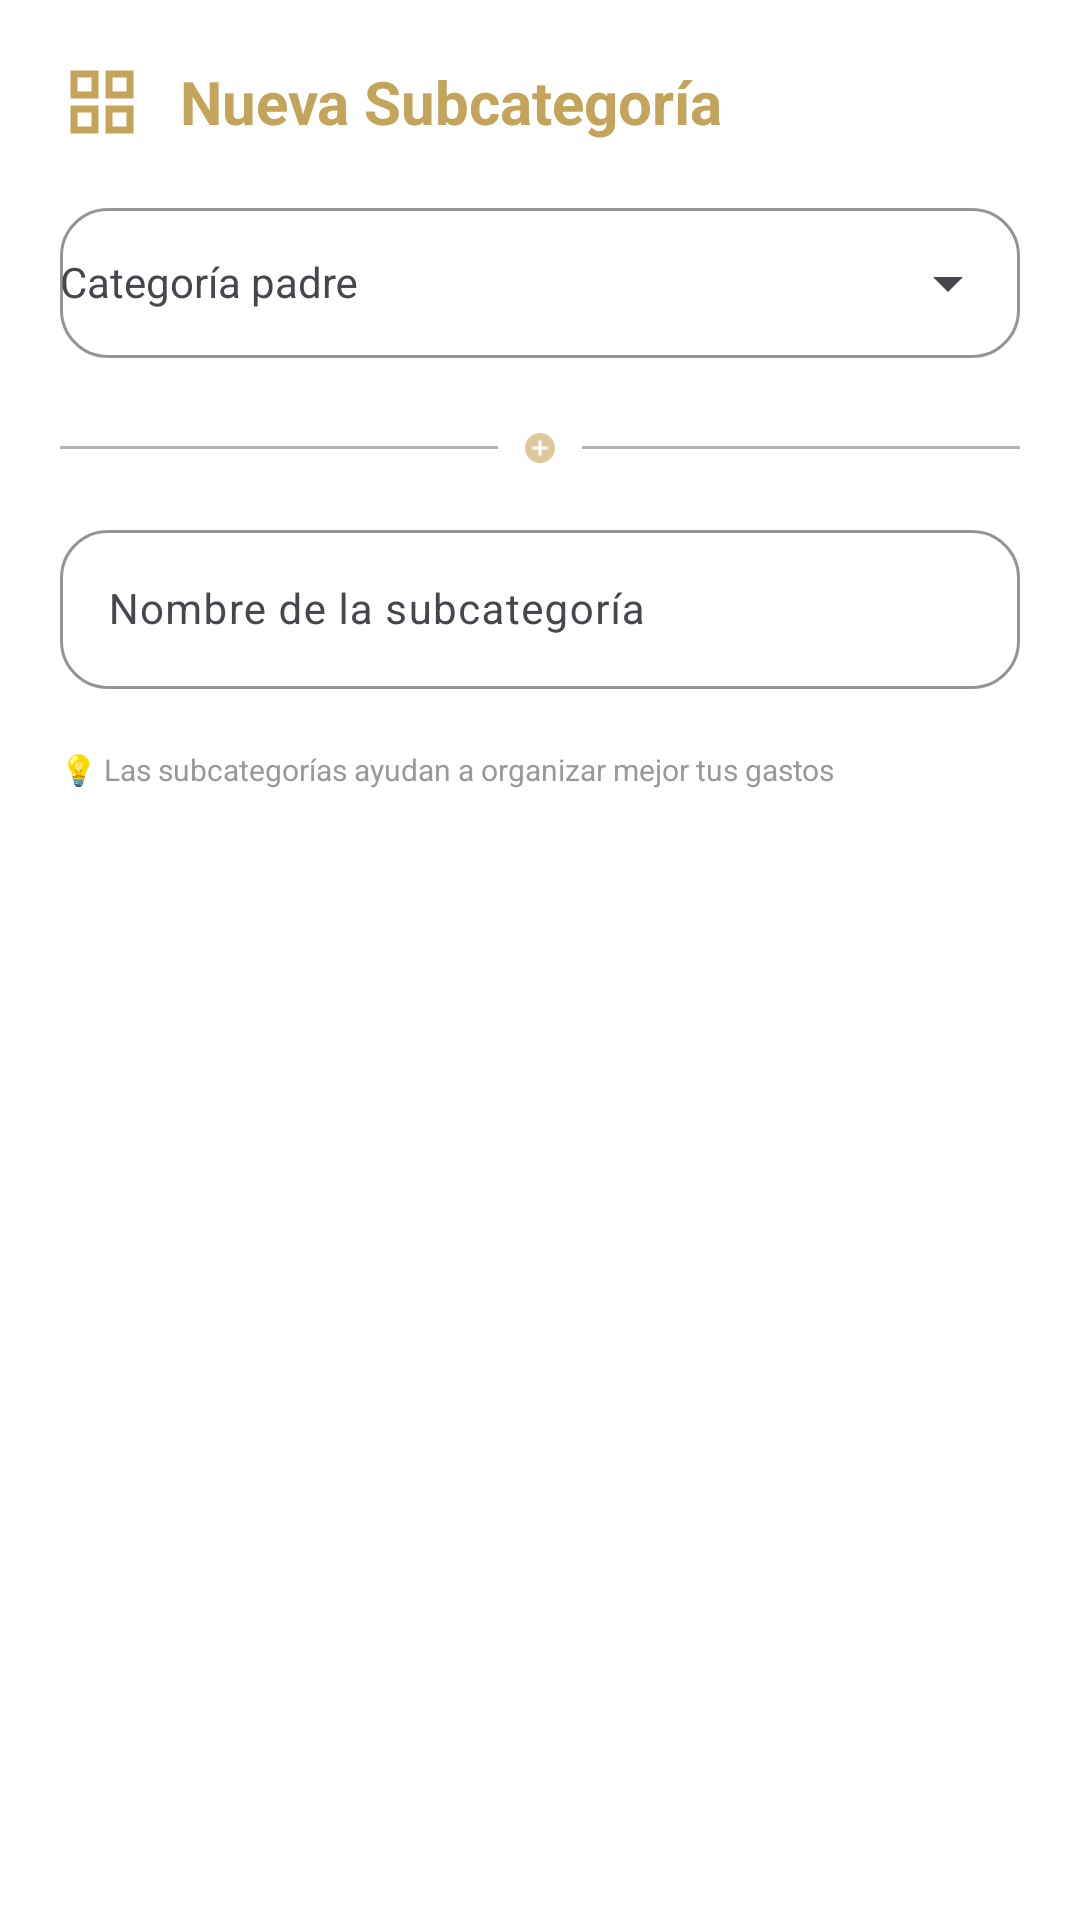

This screen was rendered from an Android layout file. Write that file and the resources it references.
<!-- AndroidManifest.xml: application theme Theme.FINANCE_REPORT -->
<!-- res/layout/dialog_create_subcategory.xml -->
<?xml version="1.0" encoding="utf-8"?>
<LinearLayout xmlns:android="http://schemas.android.com/apk/res/android"
    xmlns:app="http://schemas.android.com/apk/res-auto"
    android:layout_width="match_parent"
    android:layout_height="wrap_content"
    android:orientation="vertical"
    android:padding="20dp"
    android:background="?attr/cardBackground">

    
    <LinearLayout
        android:layout_width="match_parent"
        android:layout_height="wrap_content"
        android:orientation="horizontal"
        android:gravity="center_vertical"
        android:layout_marginBottom="16dp">

        <ImageView
            android:layout_width="28dp"
            android:layout_height="28dp"
            android:src="@drawable/ic_categories"
            app:tint="?attr/colorPrimary" />

        <TextView
            android:layout_width="wrap_content"
            android:layout_height="wrap_content"
            android:layout_marginStart="12dp"
            android:text="Nueva Subcategoría"
            android:textSize="20sp"
            android:textStyle="bold"
            android:textColor="?attr/colorPrimary" />

    </LinearLayout>

    
    <com.google.android.material.textfield.TextInputLayout
        style="@style/Widget.Material3.TextInputLayout.OutlinedBox"
        android:layout_width="match_parent"
        android:layout_height="wrap_content"
        android:layout_marginBottom="16dp"
        app:endIconMode="dropdown_menu"
        app:boxCornerRadiusTopStart="16dp"
        app:boxCornerRadiusTopEnd="16dp"
        app:boxCornerRadiusBottomStart="16dp"
        app:boxCornerRadiusBottomEnd="16dp"
        app:boxBackgroundColor="?attr/inputBackground"
        app:boxStrokeColor="?attr/inputStroke"
        app:boxStrokeWidth="1dp">

        <AutoCompleteTextView
            android:id="@+id/etParentCategory"
            android:layout_width="match_parent"
            android:layout_height="50dp"
            android:hint="Categoría padre"
            android:inputType="none"
            android:textColor="?attr/textPrimary"
            android:textSize="14sp" />

    </com.google.android.material.textfield.TextInputLayout>

    
    <LinearLayout
        android:layout_width="match_parent"
        android:layout_height="wrap_content"
        android:gravity="center"
        android:layout_marginVertical="8dp">

        <View
            android:layout_width="0dp"
            android:layout_height="1dp"
            android:layout_weight="1"
            android:background="?attr/colorSecondary"
            android:alpha="0.3" />

        <ImageView
            android:layout_width="12dp"
            android:layout_height="12dp"
            android:layout_marginHorizontal="8dp"
            android:src="@drawable/ic_add_circle"
            app:tint="?attr/colorPrimary"
            android:alpha="0.6" />

        <View
            android:layout_width="0dp"
            android:layout_height="1dp"
            android:layout_weight="1"
            android:background="?attr/colorSecondary"
            android:alpha="0.3" />

    </LinearLayout>

    
    <com.google.android.material.textfield.TextInputLayout
        style="@style/Widget.Material3.TextInputLayout.OutlinedBox"
        android:layout_width="match_parent"
        android:layout_height="wrap_content"
        android:layout_marginTop="8dp"
        android:layout_marginBottom="16dp"
        app:boxCornerRadiusTopStart="16dp"
        app:boxCornerRadiusTopEnd="16dp"
        app:boxCornerRadiusBottomStart="16dp"
        app:boxCornerRadiusBottomEnd="16dp"
        app:boxBackgroundColor="?attr/inputBackground"
        app:boxStrokeColor="?attr/inputStroke"
        app:boxStrokeWidth="1dp">

        <com.google.android.material.textfield.TextInputEditText
            android:id="@+id/etSubcategoryName"
            android:layout_width="match_parent"
            android:layout_height="wrap_content"
            android:hint="Nombre de la subcategoría"
            android:textColor="?attr/textPrimary"
            android:textSize="14sp" />

    </com.google.android.material.textfield.TextInputLayout>

    
    <TextView
        android:layout_width="wrap_content"
        android:layout_height="wrap_content"
        android:layout_marginTop="4dp"
        android:text="💡 Las subcategorías ayudan a organizar mejor tus gastos"
        android:textSize="10sp"
        android:textColor="?attr/textTertiary"
        android:lineSpacingExtra="2dp" />

</LinearLayout>
<!-- resources referenced by this layout -->
<resources>
  <!-- drawable ic_add_circle (drawable) -->
  <vector xmlns:android="http://schemas.android.com/apk/res/android"
      android:width="24dp"
      android:height="24dp"
      android:viewportWidth="24"
      android:viewportHeight="24">
      <path
          android:fillColor="#FF000000"
          android:pathData="M12,2C6.48,2 2,6.48 2,12s4.48,10 10,10 10,-4.48 10,-10S17.52,2 12,2zm5,11h-4v4h-2v-4H7v-2h4V7h2v4h4v2z"/>
  </vector>
  <!-- drawable ic_categories (drawable) -->
  <vector xmlns:android="http://schemas.android.com/apk/res/android"
      android:width="24dp"
      android:height="24dp"
      android:viewportWidth="24"
      android:viewportHeight="24">
      <path
          android:fillColor="#FF000000"
          android:pathData="M3,3v8h8V3H3zm6,6H5V5h4v4zm-6,4v8h8v-8H3zm6,6H5v-4h4v4zm4-16v8h8V3h-8zm6,6h-4V5h4v4zm-6,4v8h8v-8h-8zm6,6h-4v-4h4v4z"/>
  </vector>
  <color name="gold">#C4A35A</color>
  <color name="black">#000000</color>
  <color name="white">#FFFFFF</color>
  <color name="green">#14653A</color>
  <color name="red">#C0392B</color>
  <color name="gray_light">#F5F5F5</color>
  <color name="text_light_primary">#000000</color>
  <color name="text_light_secondary">#666666</color>
  <color name="text_light_tertiary">#999999</color>
  <color name="gray_medium">#E0E0E0</color>
  <style name="TextAppearance.FINANCE_REPORT.Display" parent="TextAppearance.Material3.DisplayLarge">
          <item name="fontFamily">@font/playfair_display_bold</item>
          <item name="android:textSize">32sp</item>
      </style>
  <style name="TextAppearance.FINANCE_REPORT.Headline" parent="TextAppearance.Material3.HeadlineMedium">
          <item name="fontFamily">@font/playfair_display_bold</item>
          <item name="android:textSize">22sp</item>
      </style>
  <style name="TextAppearance.FINANCE_REPORT.Body" parent="TextAppearance.Material3.BodyMedium">
          <item name="android:textSize">15sp</item>
          <item name="android:lineSpacingMultiplier">1.4</item>
      </style>
  <style name="TextAppearance.FINANCE_REPORT.Label" parent="TextAppearance.Material3.LabelSmall">
          <item name="android:textSize">11sp</item>
          <item name="android:letterSpacing">0.08</item>
      </style>
</resources>
